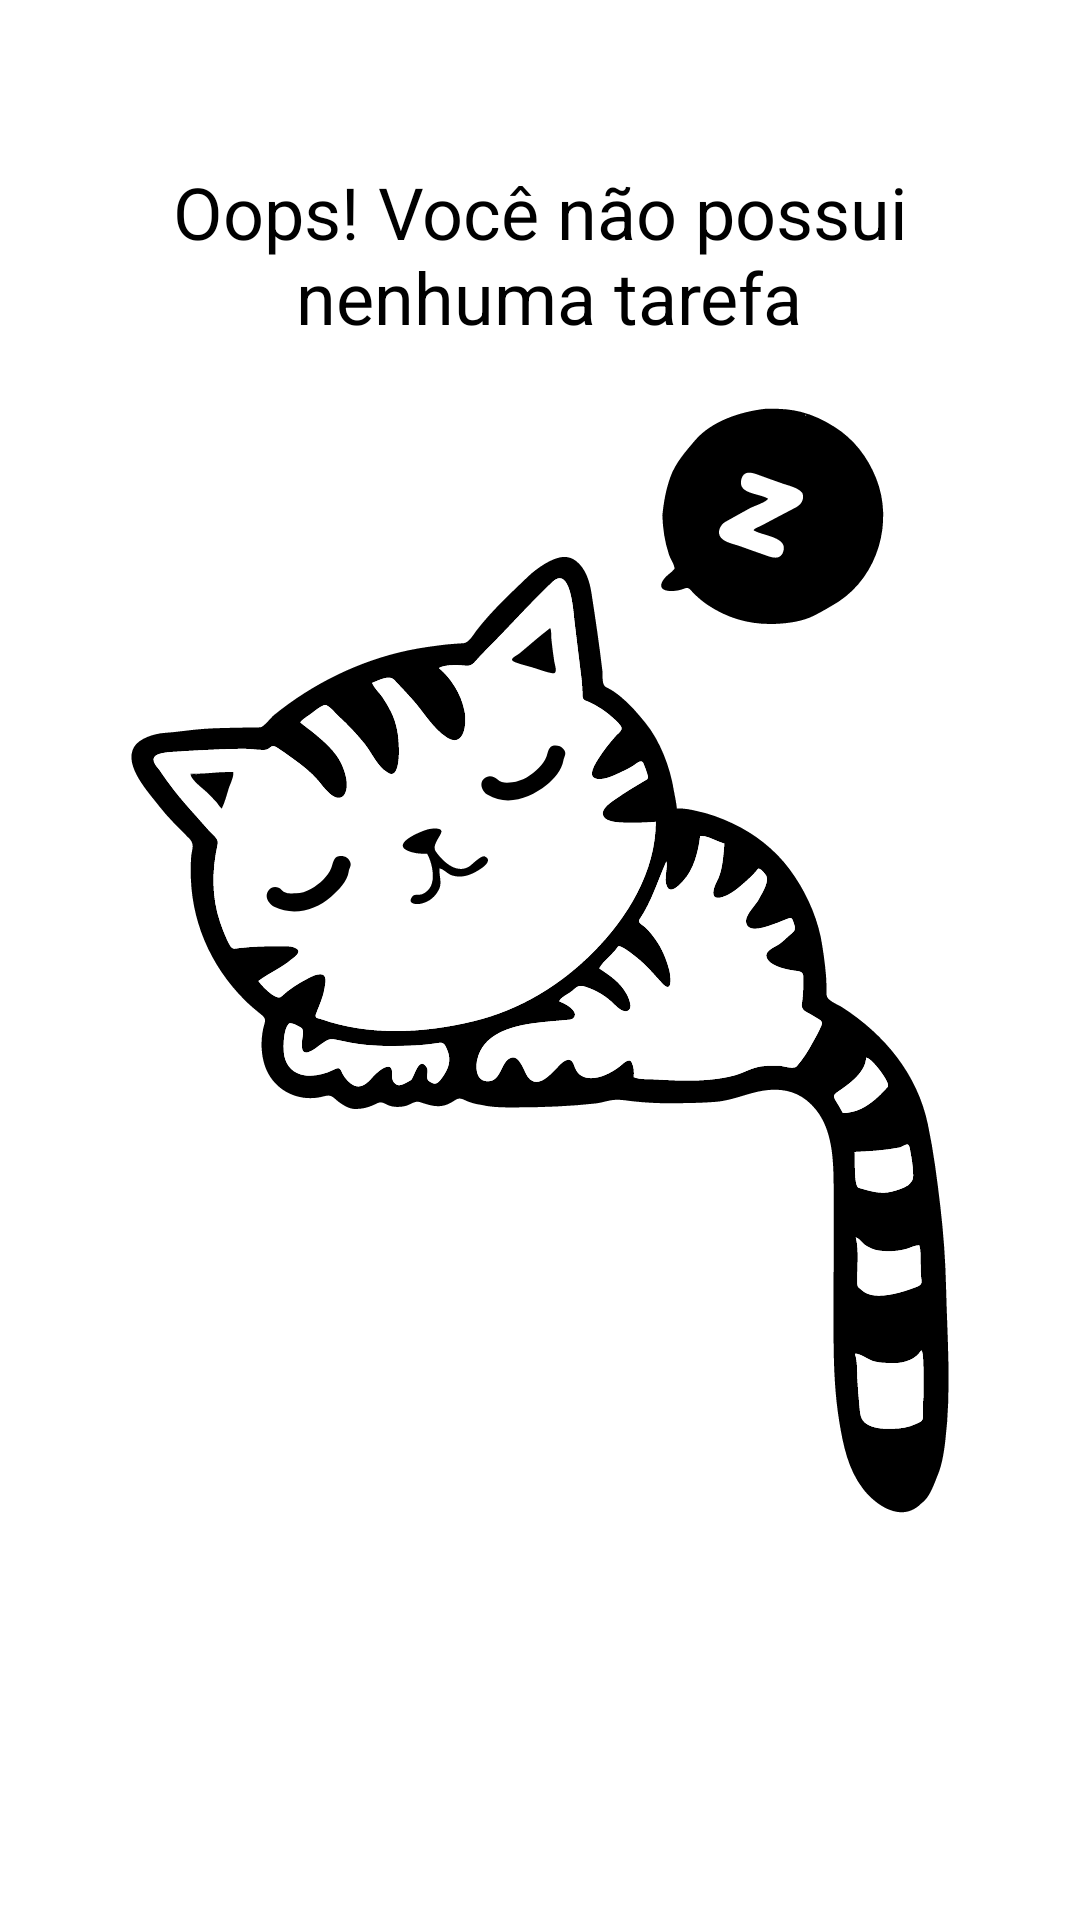

The Android layout XML behind this screen, and the referenced resources:
<!-- AndroidManifest.xml: application theme Theme.ToDoList -->
<!-- res/layout/empty_state.xml -->
<?xml version="1.0" encoding="utf-8"?>
<androidx.constraintlayout.widget.ConstraintLayout xmlns:android="http://schemas.android.com/apk/res/android"
    android:id="@+id/empty_state"
    android:layout_width="match_parent"
    android:layout_height="match_parent"
    xmlns:app="http://schemas.android.com/apk/res-auto"
    android:layout_margin="16dp">

    <TextView
        android:id="@+id/tv_message"
        app:layout_constraintStart_toStartOf="parent"
        app:layout_constraintBottom_toTopOf="@id/iv_image"
        android:textSize="24sp"
        android:gravity="center"
        app:layout_constraintEnd_toEndOf="parent"
        android:textColor="@color/black"
        android:layout_marginBottom="16dp"
        android:text="@string/label_no_tasks"
        android:layout_width="wrap_content"
        android:layout_height="wrap_content" />

    <androidx.appcompat.widget.AppCompatImageView
        android:id="@+id/iv_image"

        app:layout_constraintStart_toStartOf="parent"
        app:layout_constraintEnd_toEndOf="parent"
        app:srcCompat="@drawable/ic_empty_state"
        app:layout_constraintBottom_toBottomOf="parent"
        app:layout_constraintTop_toTopOf="parent"
        android:layout_width="wrap_content"
        android:layout_height="wrap_content"/>

</androidx.constraintlayout.widget.ConstraintLayout>
<!-- resources referenced by this layout -->
<resources>
  <!-- drawable ic_empty_state: vector/xml drawable (drawable, 24829 chars, omitted) -->
  <string name="label_no_tasks">Oops! Você não possui\n nenhuma tarefa</string>
  <style name="Theme.ToDoList" parent="Theme.MaterialComponents.Light.NoActionBar">
          
          <item name="colorPrimary">@color/black</item>
          
          <item name="colorSecondary">@color/white</item>
          
          <item name="android:statusBarColor" tools:targetApi="l">?attr/colorPrimary</item>
          
      </style>
  <!-- not gathered from this repository: default colours our renderer supplied (Android Studio template values) -->
  <color name="black">#FF000000</color>
  <color name="white">#FFFFFFFF</color>
</resources>
